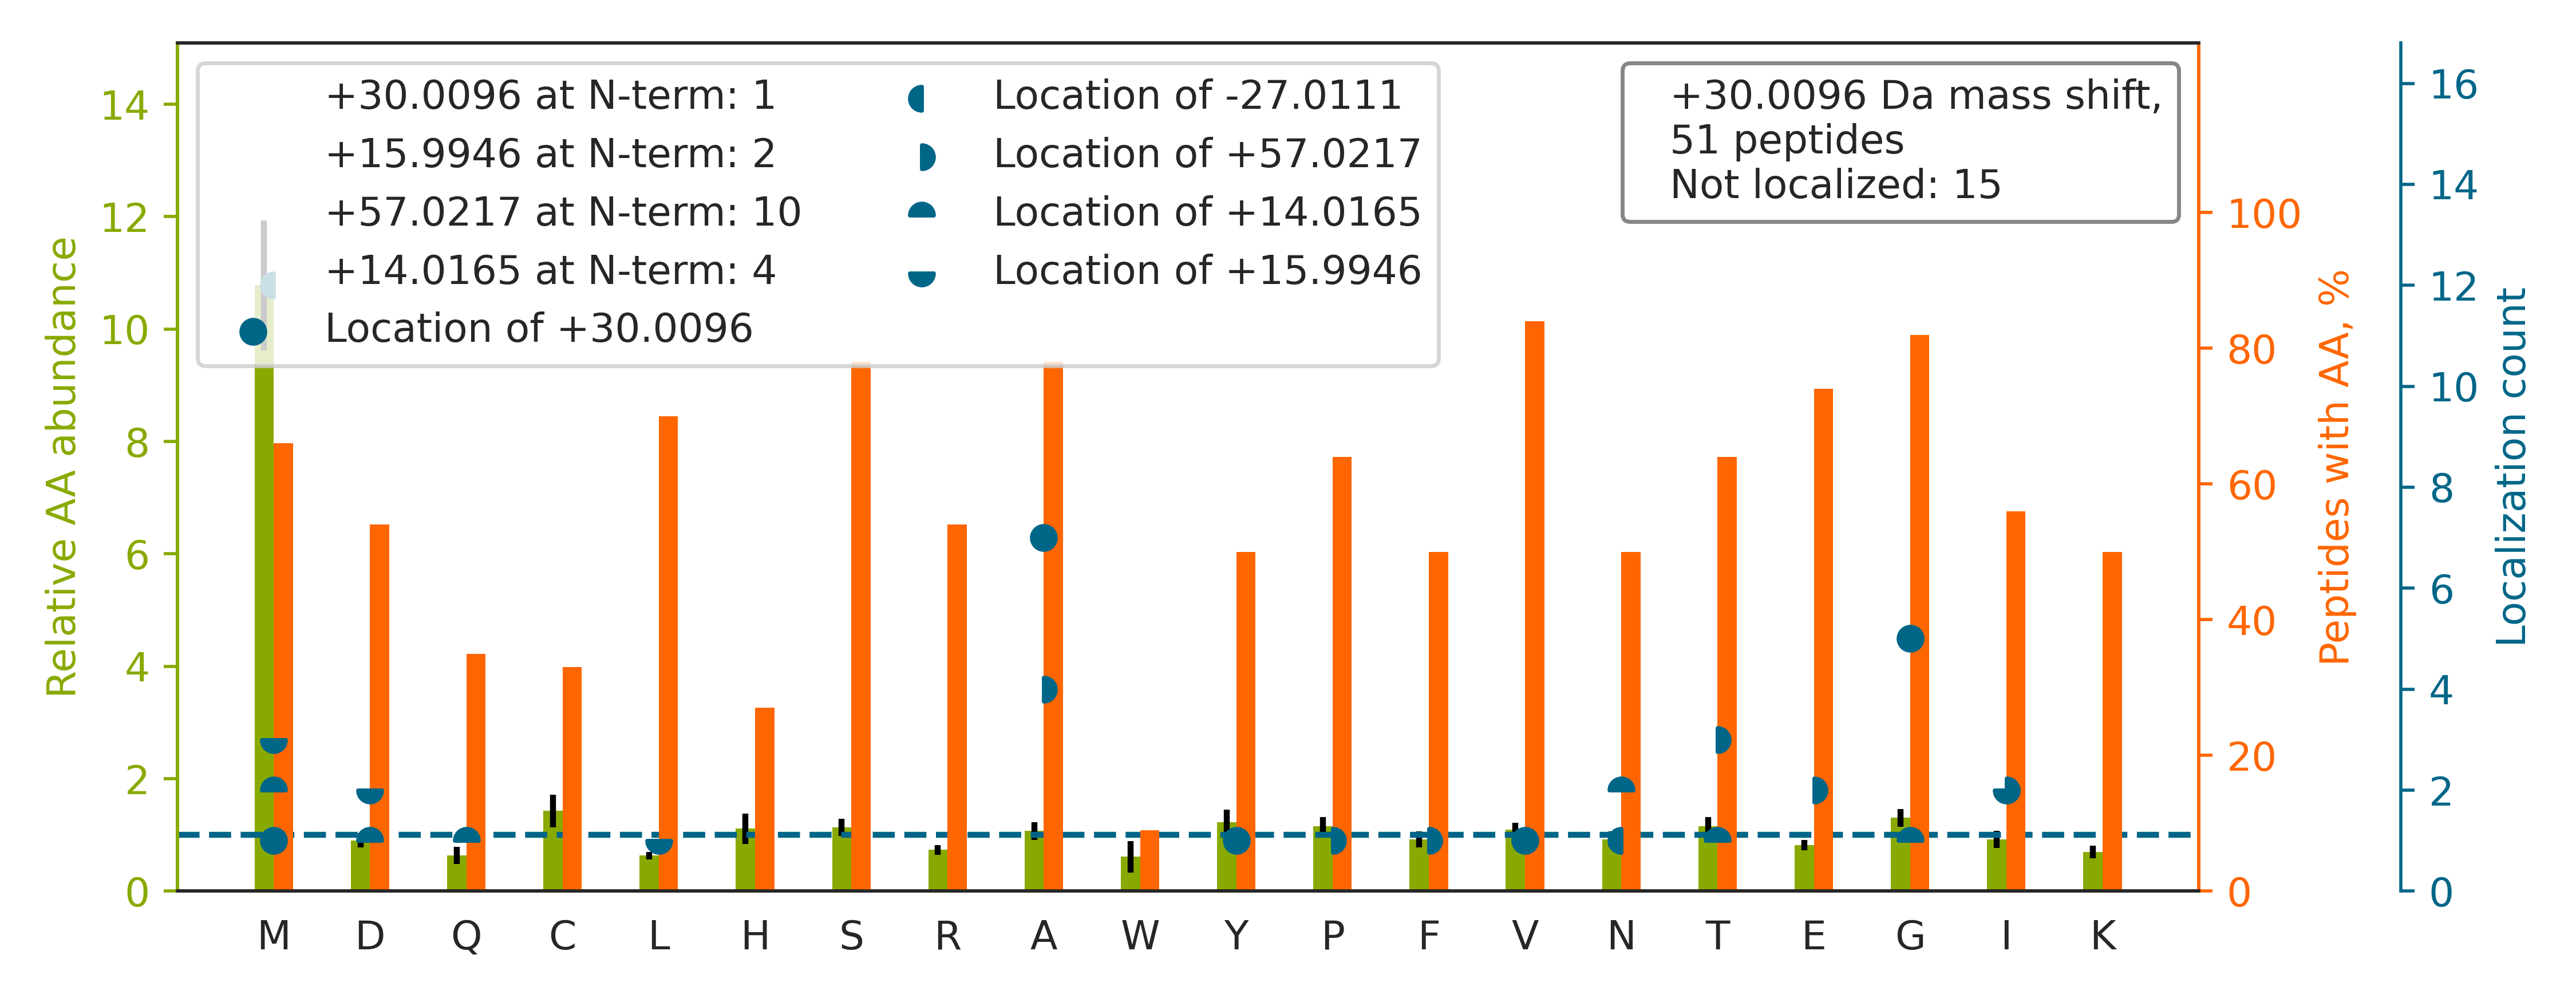

Data behind this chart, as committed beside it:
top isoform	localization score	spectrum
MM[+30]CGAPSATQPATAETQHIADQVR	0.7591	01CPTAC_COprospective_W_VU_20150901_01CO…
RDD[+14]D[+16]GALHAACQVQPSATLDAAQPR	0.3081	01CPTAC_COprospective_W_VU_20150901_01CO…
MA[+30]VTFIGNSTAIQELFK	0.8064	01CPTAC_COprospective_W_VU_20150901_01CO…
VSIAELAQASNSLIA[+30]WGR	0.9357	01CPTAC_COprospective_W_VU_20150901_01CO…
A[+57]M[-27]GIMNSFVNDIFER	0.02313	01CPTAC_COprospective_W_VU_20150901_01CO…
LTQAQIFDY[+30]GEIPNFPR	0.9309	01CPTAC_COprospective_W_VU_20150901_01CO…
ECPCVHNNDLYSSG[+30]AK	0.2988	01CPTAC_COprospective_W_VU_20150901_01CO…
GVAGG[+30]SVAVLCPYNR	0.9887	01CPTAC_COprospective_W_VU_20150901_01CO…
KGDTFSCMVGHEALPLAFTQK		01CPTAC_COprospective_W_VU_20150901_01CO…
TCPGNLVYLESGSPCMDTCSHLEVSSLCEEHR		01CPTAC_COprospective_W_VU_20150901_01CO…
THTCPPCPAPELLGGPSVFLFPPKPK		01CPTAC_COprospective_W_VU_20150901_01CO…
M[+14]D[+16]ATANDVPSPYEVR	0.8012	01CPTAC_COprospective_W_VU_20150901_01CO…
SSSYSGEYGG[+30]GGGK	0.9205	01CPTAC_COprospective_W_VU_20150901_01CO…
A[+57]TM[-27]YPDVPIGQLGQTVVCDVSVGLICK	0.837	01CPTAC_COprospective_W_VU_20150901_01CO…
I[+16]M[+14]DPNIVGSEHYDVAR	0.005874	01CPTAC_COprospective_W_VU_20150901_01CO…
TTGIVMDSGDGVTHIVPIYEGYALPHAILR		01CPTAC_COprospective_W_VU_20150901_01CO…
TTGIVMDSGDGVTHTVPIYEGYALPHAILR		01CPTAC_COprospective_W_VU_20150901_01CO…
LLIYA[+30]ASTLQSGVPSR	0.9293	01CPTAC_COprospective_W_VU_20150901_01CO…
SGDAAIVDMVPGKPMCVESFSDYPPLGR		01CPTAC_COprospective_W_VU_20150901_01CO…
EVQLVETGGGLIQPGGSLR		01CPTAC_COprospective_W_VU_20150901_01CO…
GEQGFMGNTGPTGAVGDR		01CPTAC_COprospective_W_VU_20150901_01CO…
L[+16]G[+14]GPEAGLGEYLFER	0.8622	01CPTAC_COprospective_W_VU_20150901_01CO…
A[+57]VCM[-27]LSNTTAIAEAWAR	0.9899	01CPTAC_COprospective_W_VU_20150901_01CO…
LTTPTYGDLNHLVSAT[+14]M[+16]SGVTTCLR	0.4481	01CPTAC_COprospective_W_VU_20150901_01CO…
KPVIAAVNGYAFGGGCELAMMCDIIYAGEK		01CPTAC_COprospective_W_VU_20150901_01CO…
LCYVA[+30]LDFENEMATAASSSSLEK	0.01074	01CPTAC_COprospective_W_VU_20150901_01CO…
VE[+57]TGVLKPGM[-27]VVTFAPVNVTTEVK	0.1731	01CPTAC_COprospective_W_VU_20150901_01CO…
T[+57]DM[-27]FQTVDLFEGK	0.03202	01CPTAC_COprospective_W_VU_20150901_01CO…
ESDWLG[+30]QSMFTCR	0.9153	01CPTAC_COprospective_W_VU_20150901_01CO…
F[+57]VDGLM[-27]IHSGDPVNYYVDTAVR	0.9954	01CPTAC_COprospective_W_VU_20150901_01CO…
T[+57]LM[-27]ALGSLAVTK	0.9108	01CPTAC_COprospective_W_VU_20150901_01CO…
A[+30]GVLAHLEEER	0.9827	01CPTAC_COprospective_W_VU_20150901_01CO…
SSSYSGEYGG[+30]GGGKR	0.9455	01CPTAC_COprospective_W_VU_20150901_01CO…
N[+14]M[+16]AEQIIQEIYSQIQSK	0.8804	01CPTAC_COprospective_W_VU_20150901_01CO…
I[+57]N[-27]VYYNEATGNK	0.9718	01CPTAC_COprospective_W_VU_20150901_01CO…
TTPMTTQPPNPTFSLLQIGQR		01CPTAC_COprospective_W_VU_20150901_01CO…
MSV[+16]Q[+14]PTVSLGGFEITPPVVLR	0.8432	01CPTAC_COprospective_W_VU_20150901_01CO…
N[+14]I[+16]IGVIPYFPYSK	0.822	01CPTAC_COprospective_W_VU_20150901_01CO…
I[+57]M[-27]NTFSVVPSPK	0.912	01CPTAC_COprospective_W_VU_20150901_01CO…
P[+57]M[-27]FIVNTNVPR	0.9117	01CPTAC_COprospective_W_VU_20150901_01CO…
A[+57]VM[-27]DDFAAFVEK	0.3231	01CPTAC_COprospective_W_VU_20150901_01CO…
AEDTAVYYCA[+30]K	0.9044	01CPTAC_COprospective_W_VU_20150901_01CO…
FLSQPFQVAEVFTGHMGK		01CPTAC_COprospective_W_VU_20150901_01CO…
LLIYA[+30]ASSLQSGVPSR	0.9288	01CPTAC_COprospective_W_VU_20150901_01CO…
FSMLVAAIQSAGLTETLNR		01CPTAC_COprospective_W_VU_20150901_01CO…
TT[+57]GFGM[-27]IYDSLDYAK	0.8086	01CPTAC_COprospective_W_VU_20150901_01CO…
KIGYNPDTVAFVPISGWNGDNMLEPSANMPWFK		01CPTAC_COprospective_W_VU_20150901_01CO…
V[+14]M[+16]LGETNPADSKPGTIR	0.6157	01CPTAC_COprospective_W_VU_20150901_01CO…
SHCIAEVENDEMPADLPSLAADFVESK		01CPTAC_COprospective_W_VU_20150901_01CO…
GLEWVSSISSSSSYIYYADSVK		01CPTAC_COprospective_W_VU_20150901_01CO…
CE[+57]CDM[-27]GFVPSADGK	0.858	01CPTAC_COprospective_W_VU_20150901_01CO…
